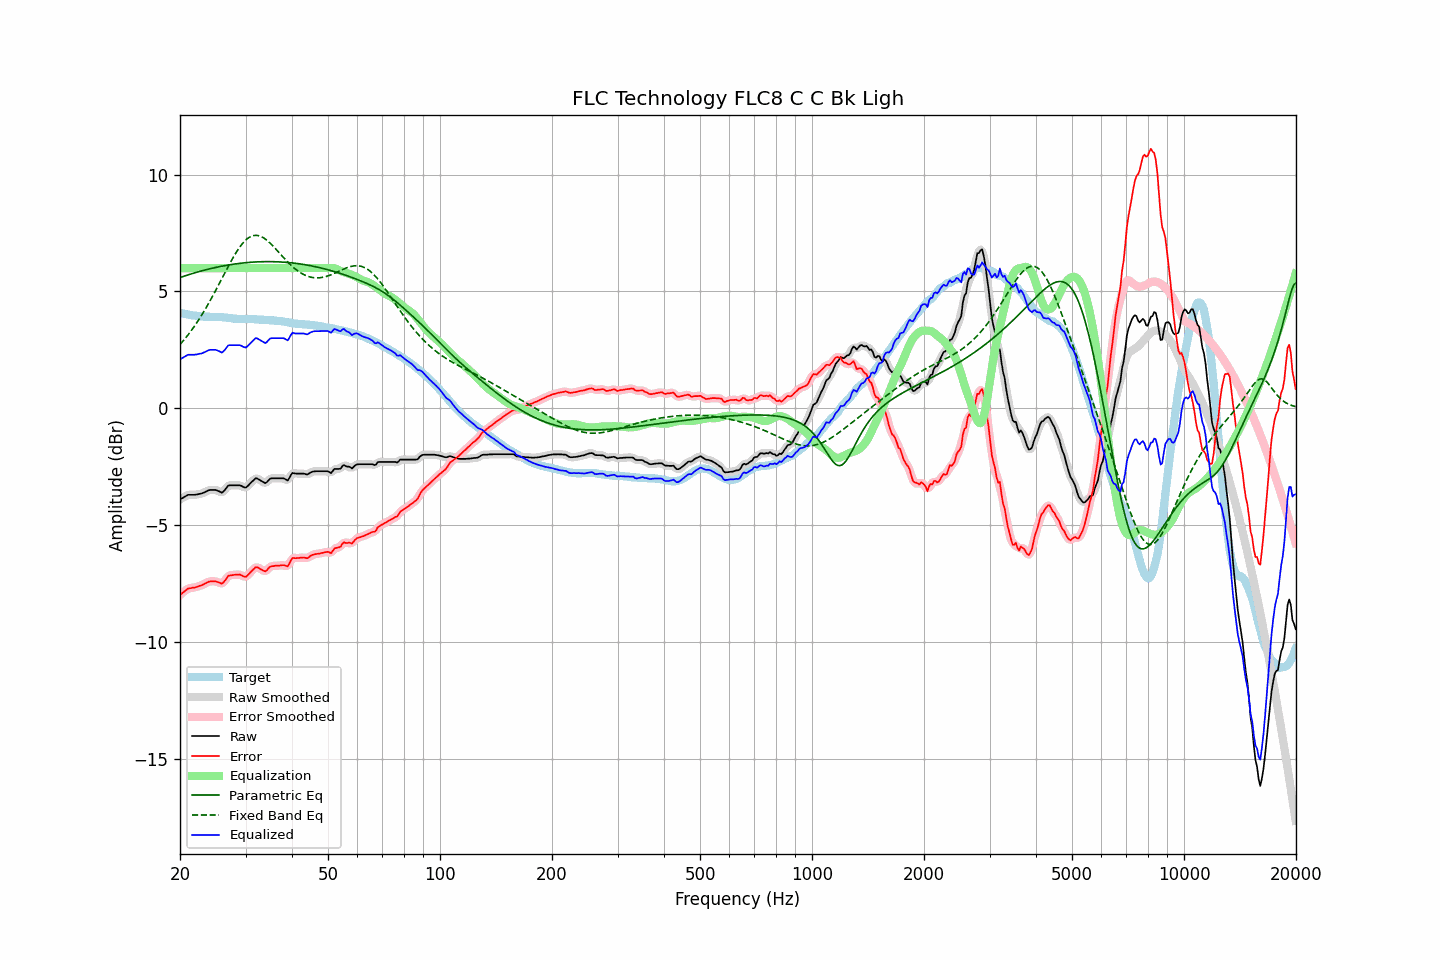

The file beside this chart, header and first rows:
frequency, raw, error, smoothed, error_smoothed, equalization, parametric_eq, fixed_band_eq, equalized_raw, equalized_smoothed, target
20.00, -3.91, -7.99, -3.91, -8.00, 6.00, 5.60, 2.73, 2.09, 2.09, 4.09
20.20, -3.87, -7.94, -3.87, -7.94, 6.00, 5.62, 2.81, 2.13, 2.13, 4.07
20.40, -3.83, -7.88, -3.82, -7.88, 6.00, 5.64, 2.89, 2.17, 2.18, 4.05
20.61, -3.79, -7.83, -3.78, -7.83, 6.00, 5.67, 2.97, 2.21, 2.22, 4.04
20.81, -3.75, -7.77, -3.75, -7.77, 6.00, 5.69, 3.05, 2.25, 2.25, 4.02
21.02, -3.71, -7.72, -3.72, -7.73, 6.00, 5.71, 3.14, 2.29, 2.28, 4.01
21.23, -3.71, -7.71, -3.71, -7.71, 6.00, 5.73, 3.23, 2.29, 2.29, 4.00
21.44, -3.71, -7.70, -3.71, -7.69, 6.00, 5.75, 3.32, 2.29, 2.29, 3.99
21.66, -3.71, -7.68, -3.71, -7.69, 6.00, 5.77, 3.42, 2.29, 2.29, 3.97
21.87, -3.71, -7.68, -3.71, -7.67, 6.00, 5.80, 3.52, 2.29, 2.29, 3.97
22.09, -3.70, -7.66, -3.70, -7.66, 6.00, 5.82, 3.62, 2.30, 2.30, 3.96
22.31, -3.69, -7.64, -3.69, -7.64, 6.00, 5.84, 3.72, 2.31, 2.31, 3.95
22.54, -3.67, -7.61, -3.67, -7.61, 6.00, 5.85, 3.82, 2.33, 2.33, 3.94
22.76, -3.66, -7.59, -3.66, -7.59, 6.00, 5.87, 3.93, 2.34, 2.34, 3.93
22.99, -3.64, -7.57, -3.64, -7.56, 6.00, 5.89, 4.04, 2.36, 2.36, 3.93
23.22, -3.61, -7.53, -3.61, -7.53, 6.00, 5.91, 4.16, 2.39, 2.39, 3.92
23.45, -3.58, -7.50, -3.57, -7.49, 6.00, 5.93, 4.27, 2.42, 2.43, 3.92
23.69, -3.54, -7.46, -3.54, -7.46, 6.00, 5.95, 4.39, 2.46, 2.46, 3.92
23.92, -3.51, -7.42, -3.51, -7.43, 6.00, 5.96, 4.51, 2.49, 2.49, 3.92
24.16, -3.50, -7.41, -3.50, -7.42, 6.00, 5.98, 4.64, 2.50, 2.50, 3.92
24.40, -3.50, -7.41, -3.49, -7.41, 6.00, 6.00, 4.76, 2.50, 2.51, 3.92
24.65, -3.50, -7.41, -3.50, -7.41, 6.00, 6.01, 4.89, 2.50, 2.50, 3.91
24.89, -3.50, -7.41, -3.50, -7.42, 6.00, 6.03, 5.02, 2.50, 2.50, 3.91
25.14, -3.52, -7.43, -3.52, -7.43, 6.00, 6.04, 5.15, 2.48, 2.48, 3.91
25.39, -3.55, -7.46, -3.55, -7.46, 6.00, 6.06, 5.28, 2.45, 2.45, 3.91
25.65, -3.58, -7.48, -3.59, -7.49, 6.00, 6.07, 5.41, 2.42, 2.41, 3.90
25.91, -3.62, -7.52, -3.59, -7.49, 6.00, 6.08, 5.55, 2.38, 2.41, 3.90
26.16, -3.57, -7.46, -3.56, -7.46, 6.00, 6.10, 5.68, 2.43, 2.44, 3.89
26.43, -3.49, -7.38, -3.49, -7.37, 6.00, 6.11, 5.81, 2.51, 2.51, 3.89
26.69, -3.40, -7.28, -3.40, -7.28, 6.00, 6.12, 5.94, 2.60, 2.60, 3.88
26.96, -3.31, -7.18, -3.33, -7.20, 6.00, 6.13, 6.07, 2.69, 2.67, 3.87
27.23, -3.30, -7.16, -3.30, -7.16, 6.00, 6.14, 6.20, 2.70, 2.70, 3.87
27.50, -3.30, -7.15, -3.29, -7.14, 6.00, 6.16, 6.33, 2.70, 2.71, 3.85
27.77, -3.30, -7.14, -3.30, -7.14, 6.00, 6.17, 6.45, 2.70, 2.70, 3.84
28.05, -3.30, -7.13, -3.30, -7.13, 6.00, 6.18, 6.57, 2.70, 2.70, 3.83
28.33, -3.30, -7.13, -3.30, -7.13, 6.00, 6.19, 6.68, 2.70, 2.70, 3.83
28.62, -3.30, -7.13, -3.30, -7.12, 6.00, 6.19, 6.79, 2.70, 2.70, 3.83
28.90, -3.30, -7.12, -3.30, -7.13, 6.00, 6.20, 6.89, 2.70, 2.70, 3.82
29.19, -3.32, -7.15, -3.33, -7.15, 6.00, 6.21, 6.98, 2.68, 2.67, 3.83
29.48, -3.36, -7.18, -3.36, -7.18, 6.00, 6.22, 7.06, 2.64, 2.64, 3.83
29.78, -3.39, -7.21, -3.39, -7.21, 6.00, 6.23, 7.14, 2.61, 2.61, 3.82
30.08, -3.40, -7.22, -3.38, -7.20, 6.00, 6.23, 7.21, 2.60, 2.62, 3.82
30.38, -3.34, -7.16, -3.34, -7.16, 6.00, 6.24, 7.27, 2.66, 2.66, 3.82
30.68, -3.27, -7.09, -3.27, -7.09, 6.00, 6.25, 7.32, 2.73, 2.73, 3.82
30.99, -3.20, -7.02, -3.20, -7.02, 6.00, 6.25, 7.35, 2.80, 2.80, 3.82
31.30, -3.13, -6.94, -3.12, -6.94, 6.00, 6.26, 7.38, 2.87, 2.88, 3.82
31.61, -3.07, -6.88, -3.06, -6.87, 6.00, 6.26, 7.40, 2.93, 2.94, 3.81
31.93, -3.00, -6.81, -3.02, -6.83, 6.00, 6.26, 7.40, 3.00, 2.98, 3.81
32.24, -3.01, -6.81, -3.01, -6.82, 6.00, 6.27, 7.40, 2.99, 2.99, 3.80
32.57, -3.05, -6.84, -3.04, -6.84, 6.00, 6.27, 7.39, 2.95, 2.96, 3.80
32.89, -3.09, -6.88, -3.09, -6.88, 6.00, 6.27, 7.37, 2.91, 2.91, 3.79
33.22, -3.13, -6.92, -3.14, -6.93, 6.00, 6.28, 7.33, 2.87, 2.86, 3.79
33.55, -3.17, -6.96, -3.18, -6.96, 6.00, 6.28, 7.30, 2.83, 2.82, 3.79
33.89, -3.21, -6.99, -3.19, -6.97, 6.00, 6.28, 7.25, 2.79, 2.81, 3.78
34.23, -3.17, -6.94, -3.16, -6.93, 6.00, 6.28, 7.20, 2.83, 2.84, 3.77
34.57, -3.09, -6.86, -3.10, -6.87, 6.00, 6.28, 7.14, 2.91, 2.90, 3.77
34.92, -3.02, -6.79, -3.03, -6.80, 6.00, 6.28, 7.07, 2.98, 2.97, 3.77
35.27, -3.00, -6.76, -3.00, -6.77, 6.00, 6.28, 7.01, 3.00, 3.00, 3.77
35.62, -3.00, -6.76, -2.99, -6.75, 6.00, 6.28, 6.94, 3.00, 3.01, 3.76
35.97, -3.00, -6.75, -3.00, -6.75, 6.00, 6.28, 6.86, 3.00, 3.00, 3.75
... 635 more rows
